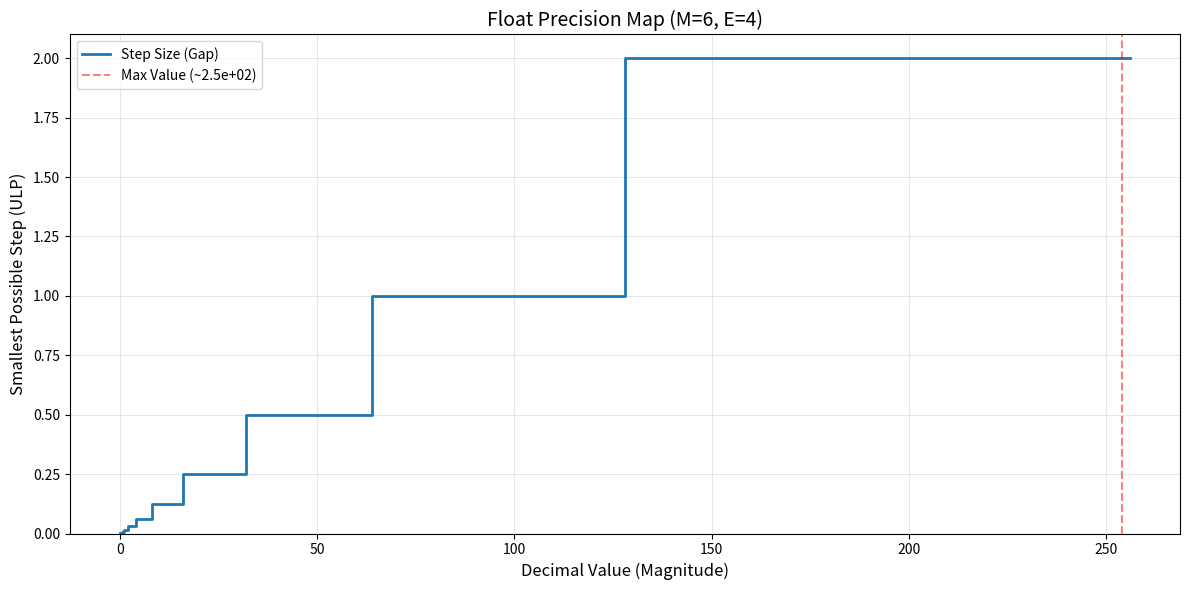

Write Python code to recreate this figure.
import matplotlib.pyplot as plt

def visualize_full_float_range(M, E):
    """
    M: Number of mantissa (fractional) bits
    E: Number of exponent bits
    """
    # 1. Calculate Constants
    bias = 2**(E - 1) - 1
    e_min = 1 - bias
    e_max = (2**E - 2) - bias
    
    # 2. Subnormal Region
    # Smallest non-zero value (Smallest Subnormal)
    smallest_subnormal = 2**(e_min - M)
    # The step size is constant for all subnormals
    step_subnormal = 2**(e_min - M)
    
    # 3. Build the data points
    # We start from the smallest subnormal because 0 cannot be plotted on log scale
    x = [smallest_subnormal, 2**e_min]
    y = [step_subnormal, step_subnormal]
    
    # 4. Normalized Region
    # For every exponent from e_min to e_max
    for e in range(e_min, e_max + 1):
        val_start = 2**e
        val_end = 2**(e + 1)
        step = 2**(e - M)
        
        # Add the points to create the "staircase"
        x.extend([val_start, val_end])
        y.extend([step, step])
    
    # 5. Plotting
    plt.figure(figsize=(12, 6))
    
    # We use plot with 'x' and 'y' data; because we duplicated points, 
    # it naturally looks like a step function.
    plt.plot(x, y, label=f"Step Size (Gap)", color='#1f77b4', linewidth=2)
    
    # Formatting
    # plt.xscale('log', base=2)
    # plt.yscale('log', base=2)
    
    plt.title(f"Float Precision Map (M={M}, E={E})", fontsize=14)
    plt.xlabel("Decimal Value (Magnitude)", fontsize=12)
    plt.ylabel("Smallest Possible Step (ULP)", fontsize=12)
    
    plt.grid(True, which="both", ls="-", alpha=0.3)
    
    # Calculate and mark the Max Value
    max_val = (2 - 2**(-M)) * 2**e_max
    plt.axvline(x=max_val, color='r', linestyle='--', alpha=0.5, label=f"Max Value (~{max_val:.1e})")
    plt.ylim(bottom=0)
    
    plt.legend()
    plt.tight_layout()
    plt.show()

visualize_full_float_range(M=6, E=4)
